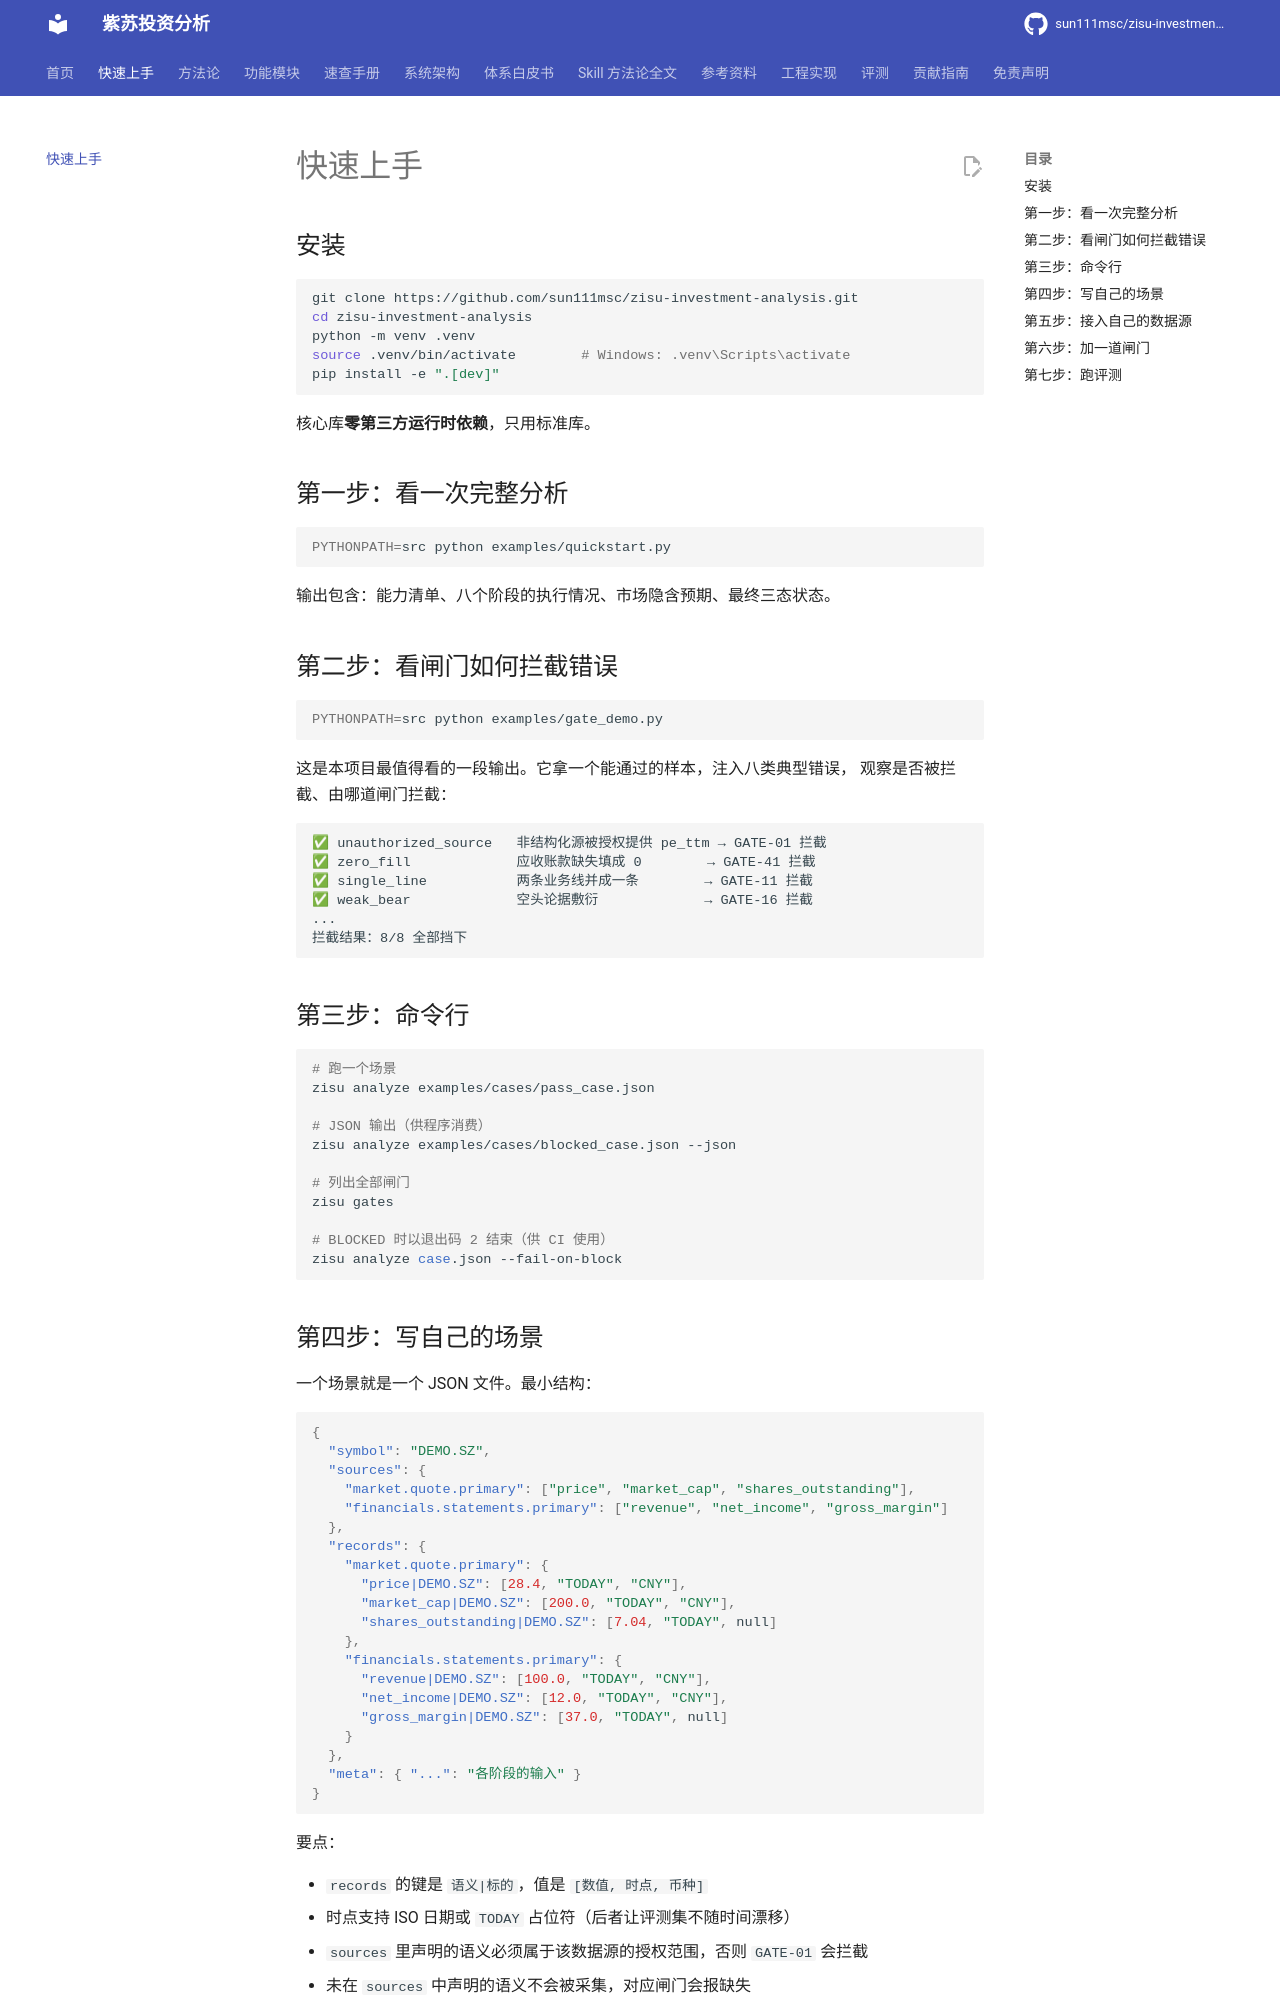

repository: sun111msc/zisu-investment-analysis · page: engineering/quickstart/index.html · generator: mkdocs

# 快速上手

## 安装

```bash
git clone https://github.com/sun111msc/zisu-investment-analysis.git
cd zisu-investment-analysis
python -m venv .venv
source .venv/bin/activate        # Windows: .venv\Scripts\activate
pip install -e ".[dev]"
```

核心库**零第三方运行时依赖**，只用标准库。

## 第一步：看一次完整分析

```bash
PYTHONPATH=src python examples/quickstart.py
```

输出包含：能力清单、八个阶段的执行情况、市场隐含预期、最终三态状态。

## 第二步：看闸门如何拦截错误

```bash
PYTHONPATH=src python examples/gate_demo.py
```

这是本项目最值得看的一段输出。它拿一个能通过的样本，注入八类典型错误，
观察是否被拦截、由哪道闸门拦截：

```
✅ unauthorized_source   非结构化源被授权提供 pe_ttm → GATE-01 拦截
✅ zero_fill             应收账款缺失填成 0        → GATE-41 拦截
✅ single_line           两条业务线并成一条        → GATE-11 拦截
✅ weak_bear             空头论据敷衍             → GATE-16 拦截
...
拦截结果：8/8 全部挡下
```

## 第三步：命令行

```bash
# 跑一个场景
zisu analyze examples/cases/pass_case.json

# JSON 输出（供程序消费）
zisu analyze examples/cases/blocked_case.json --json

# 列出全部闸门
zisu gates

# BLOCKED 时以退出码 2 结束（供 CI 使用）
zisu analyze case.json --fail-on-block
```

## 第四步：写自己的场景

一个场景就是一个 JSON 文件。最小结构：

```json
{
  "symbol": "DEMO.SZ",
  "sources": {
    "market.quote.primary": ["price", "market_cap", "shares_outstanding"],
    "financials.statements.primary": ["revenue", "net_income", "gross_margin"]
  },
  "records": {
    "market.quote.primary": {
      "price|DEMO.SZ": [28.4, "TODAY", "CNY"],
      "market_cap|DEMO.SZ": [200.0, "TODAY", "CNY"],
      "shares_outstanding|DEMO.SZ": [7.04, "TODAY", null]
    },
    "financials.statements.primary": {
      "revenue|DEMO.SZ": [100.0, "TODAY", "CNY"],
      "net_income|DEMO.SZ": [12.0, "TODAY", "CNY"],
      "gross_margin|DEMO.SZ": [37.0, "TODAY", null]
    }
  },
  "meta": { "...": "各阶段的输入" }
}
```

要点：

- `records` 的键是 `语义|标的`，值是 `[数值, 时点, 币种]`
- 时点支持 ISO 日期或 `TODAY` 占位符（后者让评测集不随时间漂移）
- `sources` 里声明的语义必须属于该数据源的授权范围，否则 `GATE-01` 会拦截
- 未在 `sources` 中声明的语义不会被采集，对应闸门会报缺失

完整字段说明见 `examples/cases/pass_case.json`（含注释性 description）。
